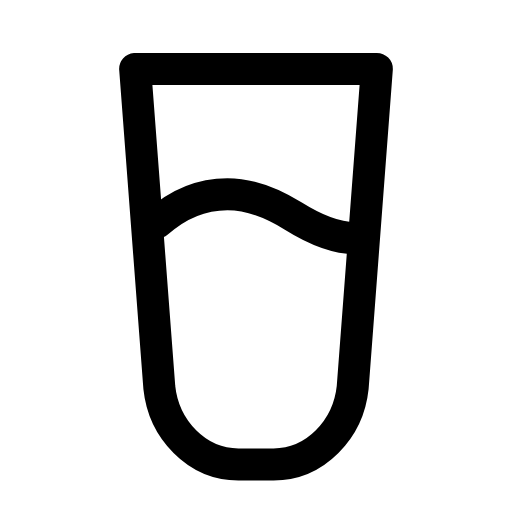
t = 0.00 s
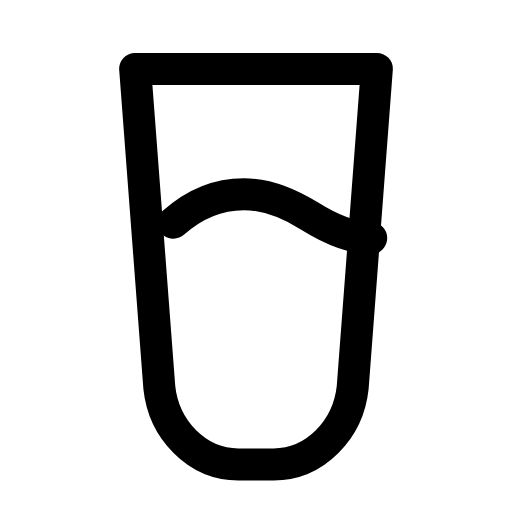
t = 0.31 s
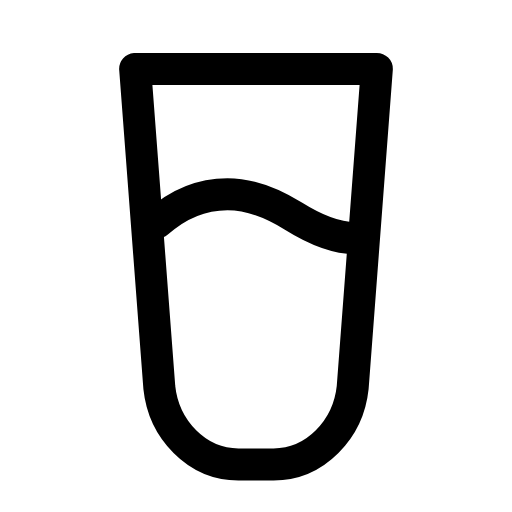
t = 0.63 s
t = 0.93 s: frame unchanged from t = 0.00 s, image omitted
t = 1.25 s: frame unchanged from t = 0.00 s, image omitted
t = 1.58 s: frame unchanged from t = 0.00 s, image omitted

The animated SVG that drew these frames (rendered in a browser with its animation timeline set to each time). Animation: 1 SMIL element (animateTransform=1); one cycle of 1.90 s, repeats indefinitely.

<svg xmlns="http://www.w3.org/2000/svg" width="24" height="24" viewBox="0 0 24 24" fill="none"><g transform="translate(-0.36 -0.375) scale(1.03)"><path stroke="currentColor" stroke-width="1.456" stroke-linecap="round" stroke-linejoin="round" fill="none" d="M6.5 3.5L17.5 3.5L16.4 18C16.2 19.9 14.7 21.5 12.8 21.5L11.2 21.5C9.3 21.5 7.8 19.9 7.6 18L6.5 3.5Z"></path><path stroke="currentColor" stroke-width="1.456" stroke-linecap="round" stroke-linejoin="round" fill="none" d="M7.5 10.5C8.5 9.6 9.6 9.2 10.7 9.2C11.9 9.2 12.9 9.7 13.7 10.2C14.5 10.7 15.5 11.2 16.5 11.2"><animateTransform attributeName="transform" type="translate" values="0 0;0 0;0.9 0;0 0;0 0;0 0;0 0;0.9 0;0 0;0 0;0 0" keyTimes="0;0.135;0.2475;0.36;0.45;0.6;0.66;0.735;0.81;0.9;1" dur="1.9s" repeatCount="indefinite" calcMode="spline" keySplines="0.16 1 0.3 1;0.16 1 0.3 1;0.16 1 0.3 1;0.16 1 0.3 1;0.16 1 0.3 1;0.16 1 0.3 1;0.16 1 0.3 1;0.16 1 0.3 1;0.16 1 0.3 1;0.16 1 0.3 1"/></path></g></svg>
